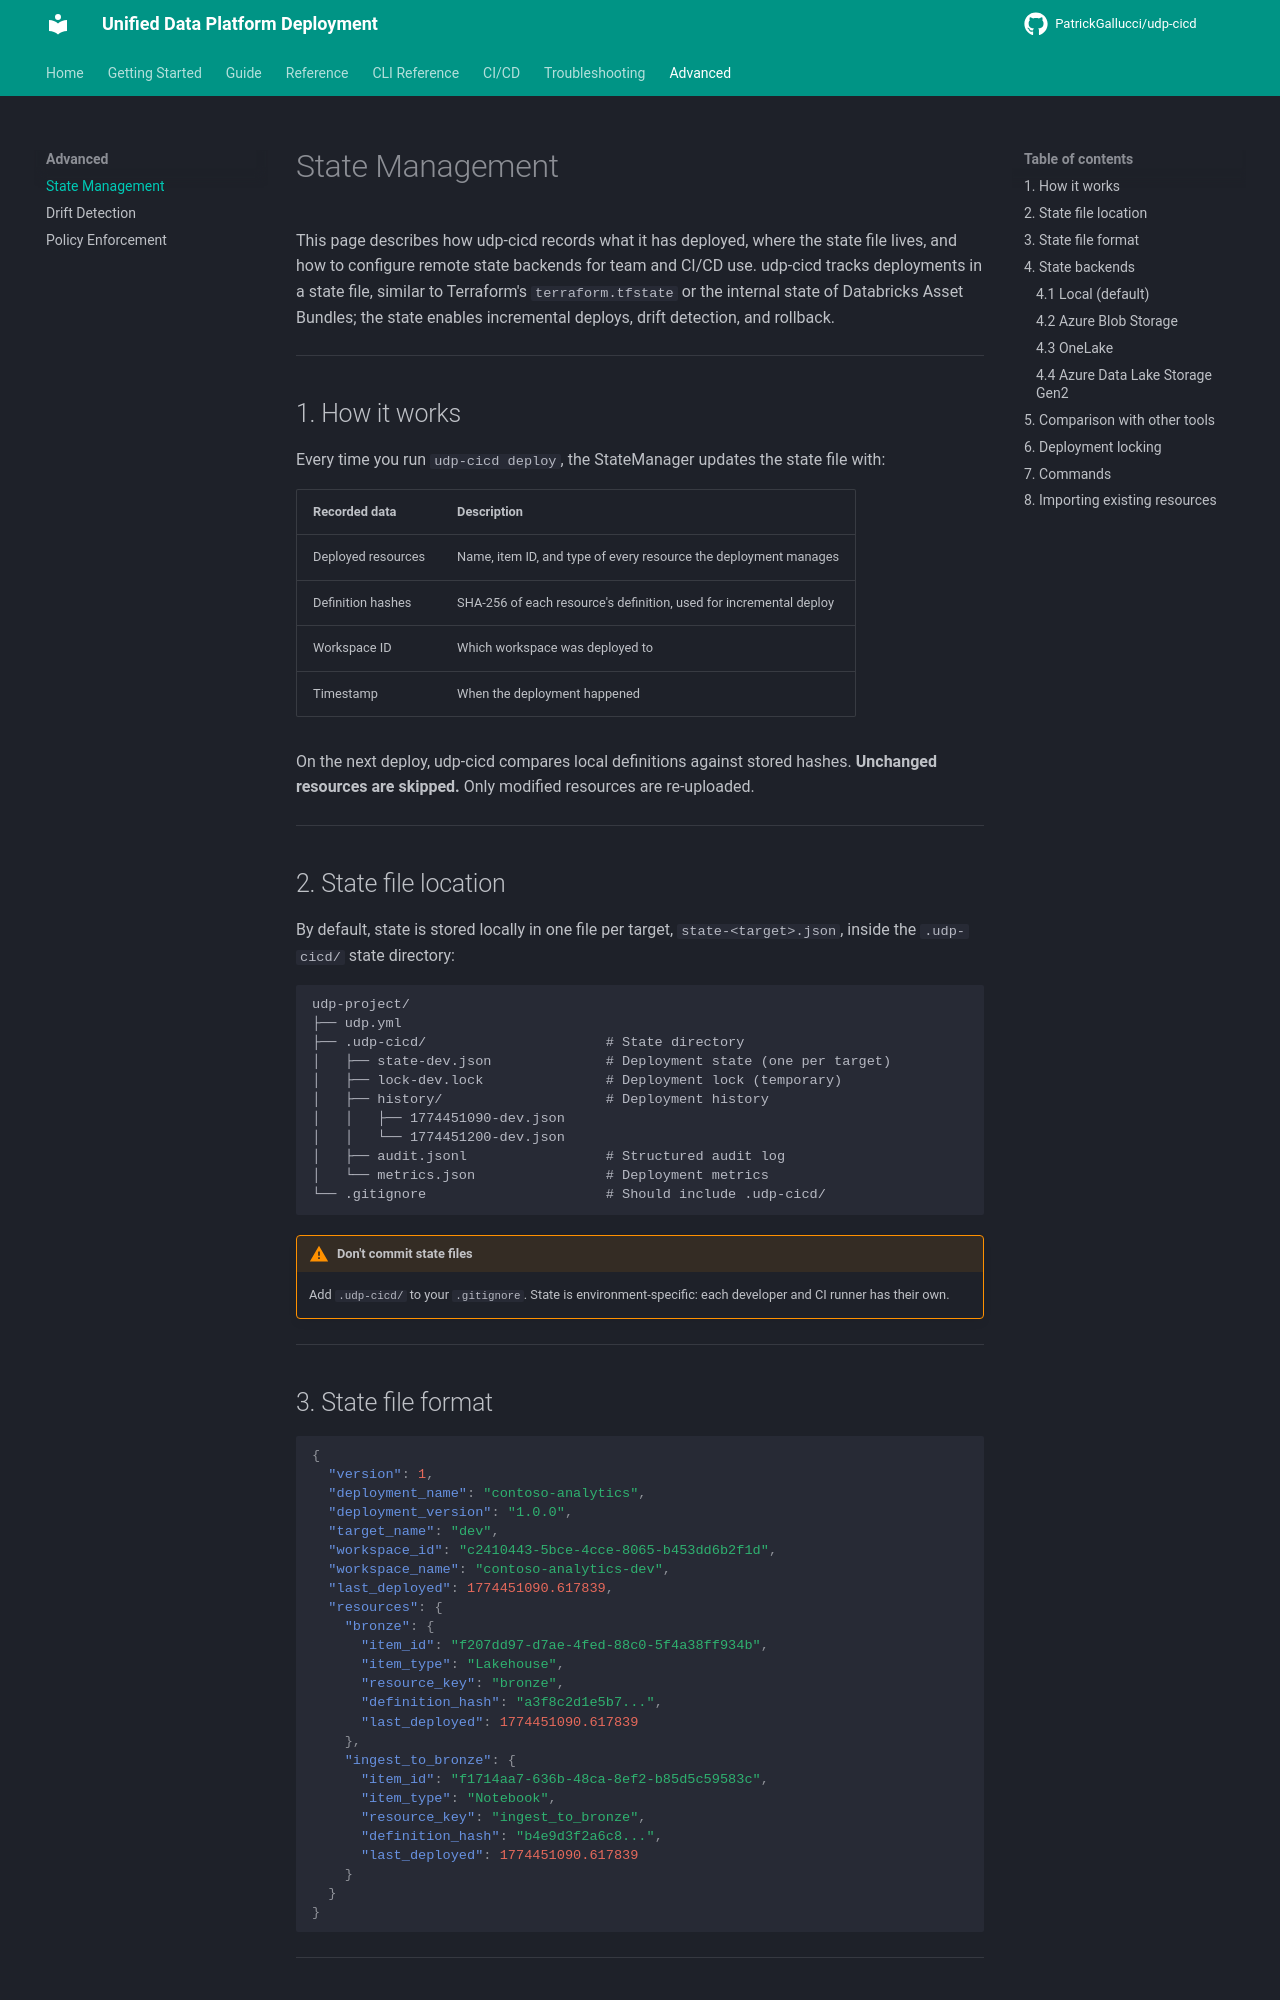

repository: PatrickGallucci/udp-cicd · page: advanced/state/index.html · generator: mkdocs

# State Management

This page describes how udp-cicd records what it has deployed, where the state file lives, and how to configure remote state backends for team and CI/CD use. udp-cicd tracks deployments in a state file, similar to Terraform's `terraform.tfstate` or the internal state of Databricks Asset Bundles; the state enables incremental deploys, drift detection, and rollback.

---

## 1. How it works

Every time you run `udp-cicd deploy`, the StateManager updates the state file with:

| Recorded data | Description |
|---|---|
| Deployed resources | Name, item ID, and type of every resource the deployment manages |
| Definition hashes | SHA-256 of each resource's definition, used for incremental deploy |
| Workspace ID | Which workspace was deployed to |
| Timestamp | When the deployment happened |

On the next deploy, udp-cicd compares local definitions against stored hashes. **Unchanged resources are skipped.** Only modified resources are re-uploaded.

---

## 2. State file location

By default, state is stored locally in one file per target, `state-<target>.json`, inside the `.udp-cicd/` state directory:

```
udp-project/
├── udp.yml
├── .udp-cicd/                      # State directory
│   ├── state-dev.json              # Deployment state (one per target)
│   ├── lock-dev.lock               # Deployment lock (temporary)
│   ├── history/                    # Deployment history
│   │   ├── 1774451090-dev.json
│   │   └── 1774451200-dev.json
│   ├── audit.jsonl                 # Structured audit log
│   └── metrics.json                # Deployment metrics
└── .gitignore                      # Should include .udp-cicd/
```

!!! warning "Don't commit state files"
    Add `.udp-cicd/` to your `.gitignore`. State is environment-specific: each developer and CI runner has their own.

---
